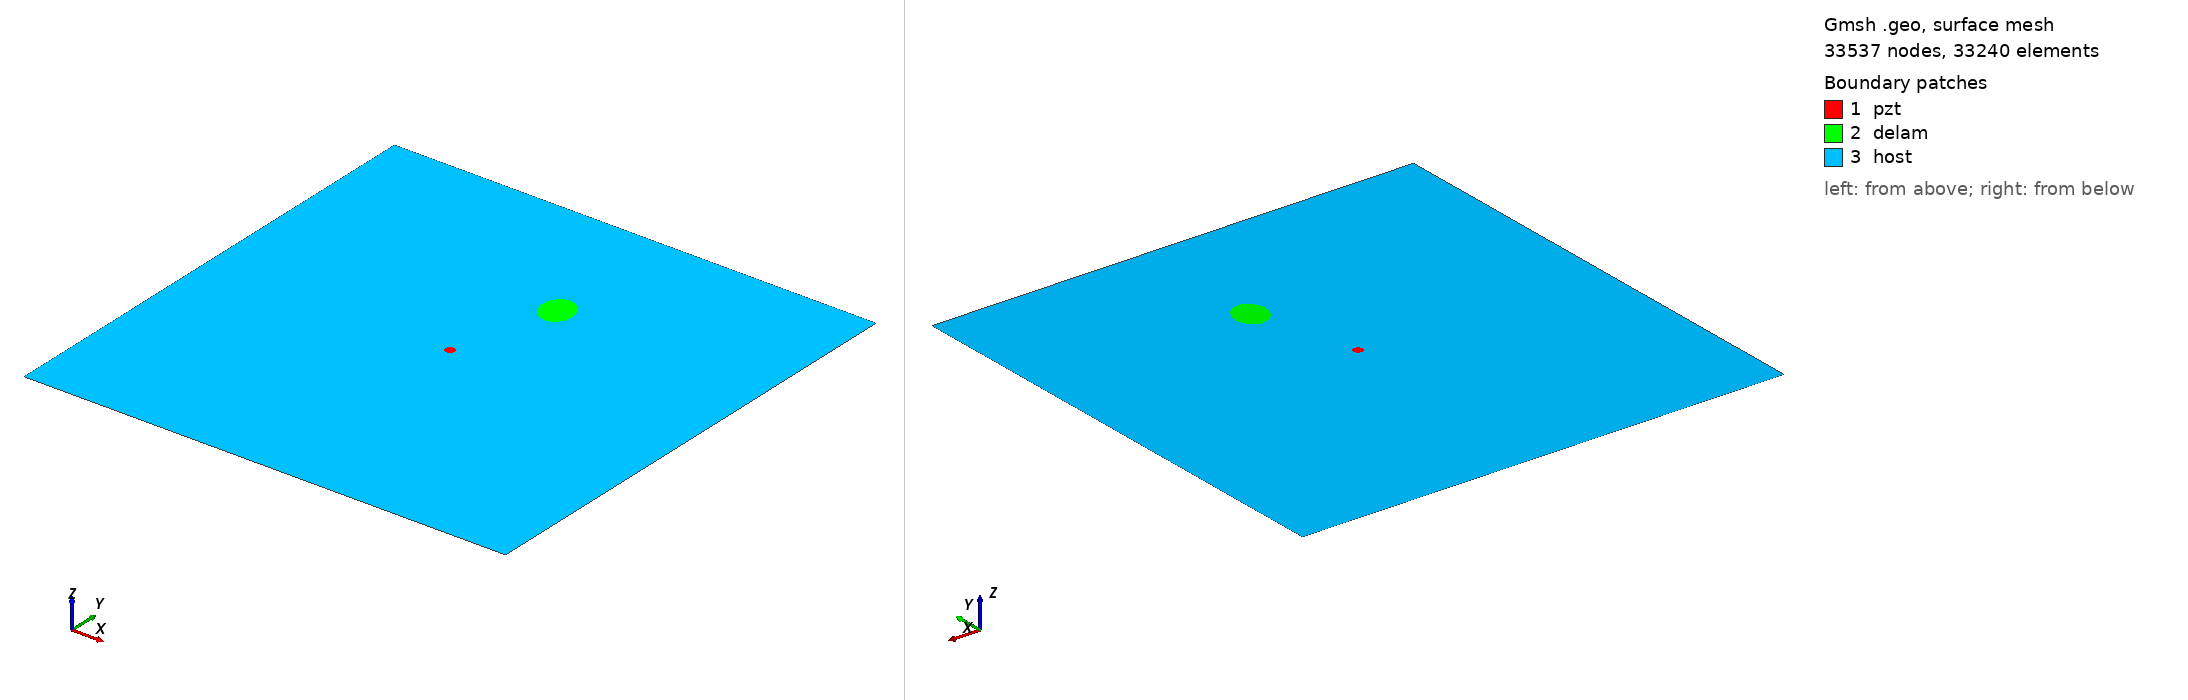

Gmsh geometry script, surface-meshed: 33537 nodes, 33240 surface elements. Boundary patches (legend numbers): 1 pzt, 2 delam, 3 host. Left view from above one corner, right view from below the opposite corner. Legend entries are the model's physical surfaces. The drawing asked Gmsh for element sizes between 1% and 20% of the model's largest extent; the script's own settings can give other sizes.

=== m1_rand_single_delam_3.geo (drawn) ===
SetFactory("OpenCASCADE");
L=0.500000; 
W=0.500000; 
a=0.019838; 
b=0.016276; 
x=0.278895; 
y=0.357463; 
alpha=0.602881 *Pi; 
r=0.005000; 
xpzt=0.250000; 
ypzt=0.250000; 
//+
Point(1) = {0, 0, 0, 1.0};
//+
Point(2) = {L, 0, 0, 1.0};
//+
Point(3) = {L, W, 0, 1.0};
//+
Point(4) = {0, W, 0, 1.0};
//+
Line(1) = {1, 2};
//+
Line(2) = {2, 3};
//+
Line(3) = {3, 4};
//+
Line(4) = {4, 1};
//+
Circle(5) = {xpzt, ypzt, -0, r, 0, 2*Pi};
//+
Ellipse(6) = {x, y, -0, a, b, 0, 2*Pi};
//+
Rotate {{0, 0, 1}, {x, y, 0}, alpha} {
  Curve{6}; 
}
//+
Curve Loop(1) = {4, 1, 2, 3};
//+
Curve Loop(2) = {6};
//+
Curve Loop(3) = {5};
//+
Curve Loop(4) = {6};
//+
Curve Loop(5) = {5};
//+
Plane Surface(1) = {5};
//+
Plane Surface(2) = {4};
//+
Plane Surface(3) = {1, 2, 3};
//+
Point(9) = {xpzt, ypzt, 0, 1.0};
//+
Point{9} In Surface {1};// mesh node at centre of pzt
//+
Physical Surface("pzt") = {1};
//+
Physical Surface("delam") = {2};
//+
Physical Surface("host") = {3};

Mesh.Algorithm = 6; // Frontal
Mesh.CharacteristicLengthFactor = 0.068000;
Mesh.CharacteristicLengthMin = 0.001000;
Mesh.CharacteristicLengthMax = 0.200000;
Mesh.RecombineAll = 1; // Apply recombination algorithm
Mesh.SubdivisionAlgorithm = 1; // 1: all quadrangles
Mesh.Smoothing = 1;
